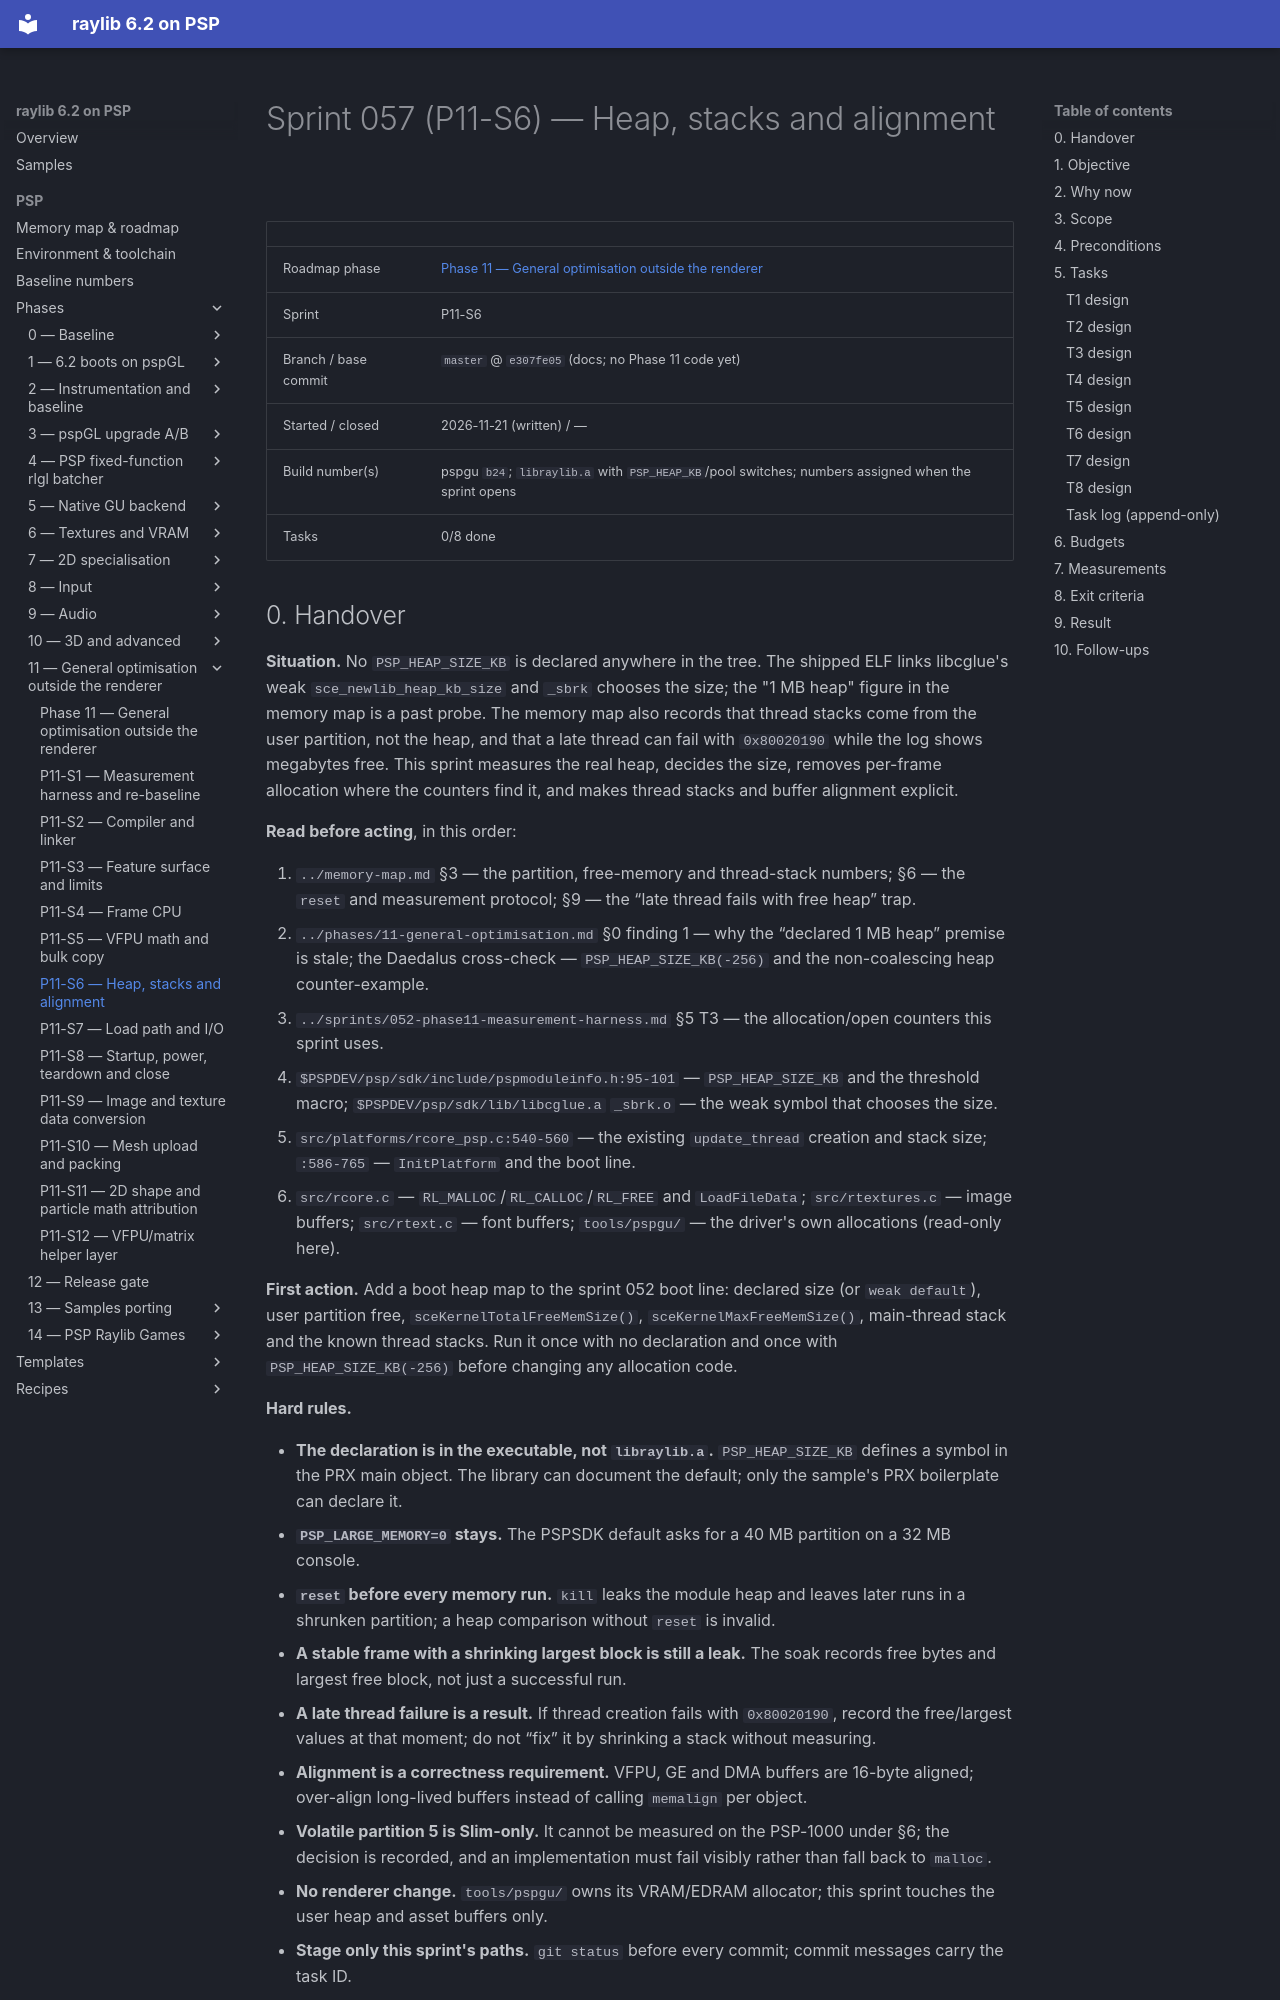

repository: nikmes/raylib · page: psp/sprints/057-phase11-heap-and-stacks/index.html · generator: mkdocs

# Sprint 057 (P11-S6) — Heap, stacks and alignment

| | |
|---|---|
| Roadmap phase | [Phase 11 — General optimisation outside the renderer](../phases/11-general-optimisation.md) |
| Sprint | P11-S6 |
| Branch / base commit | `master` @ `e307fe05` (docs; no Phase 11 code yet) |
| Started / closed | 2026-11-21 (written) / — |
| Build number(s) | pspgu `b24`; `libraylib.a` with `PSP_HEAP_KB`/pool switches; numbers assigned when the sprint opens |
| Tasks | 0/8 done |
